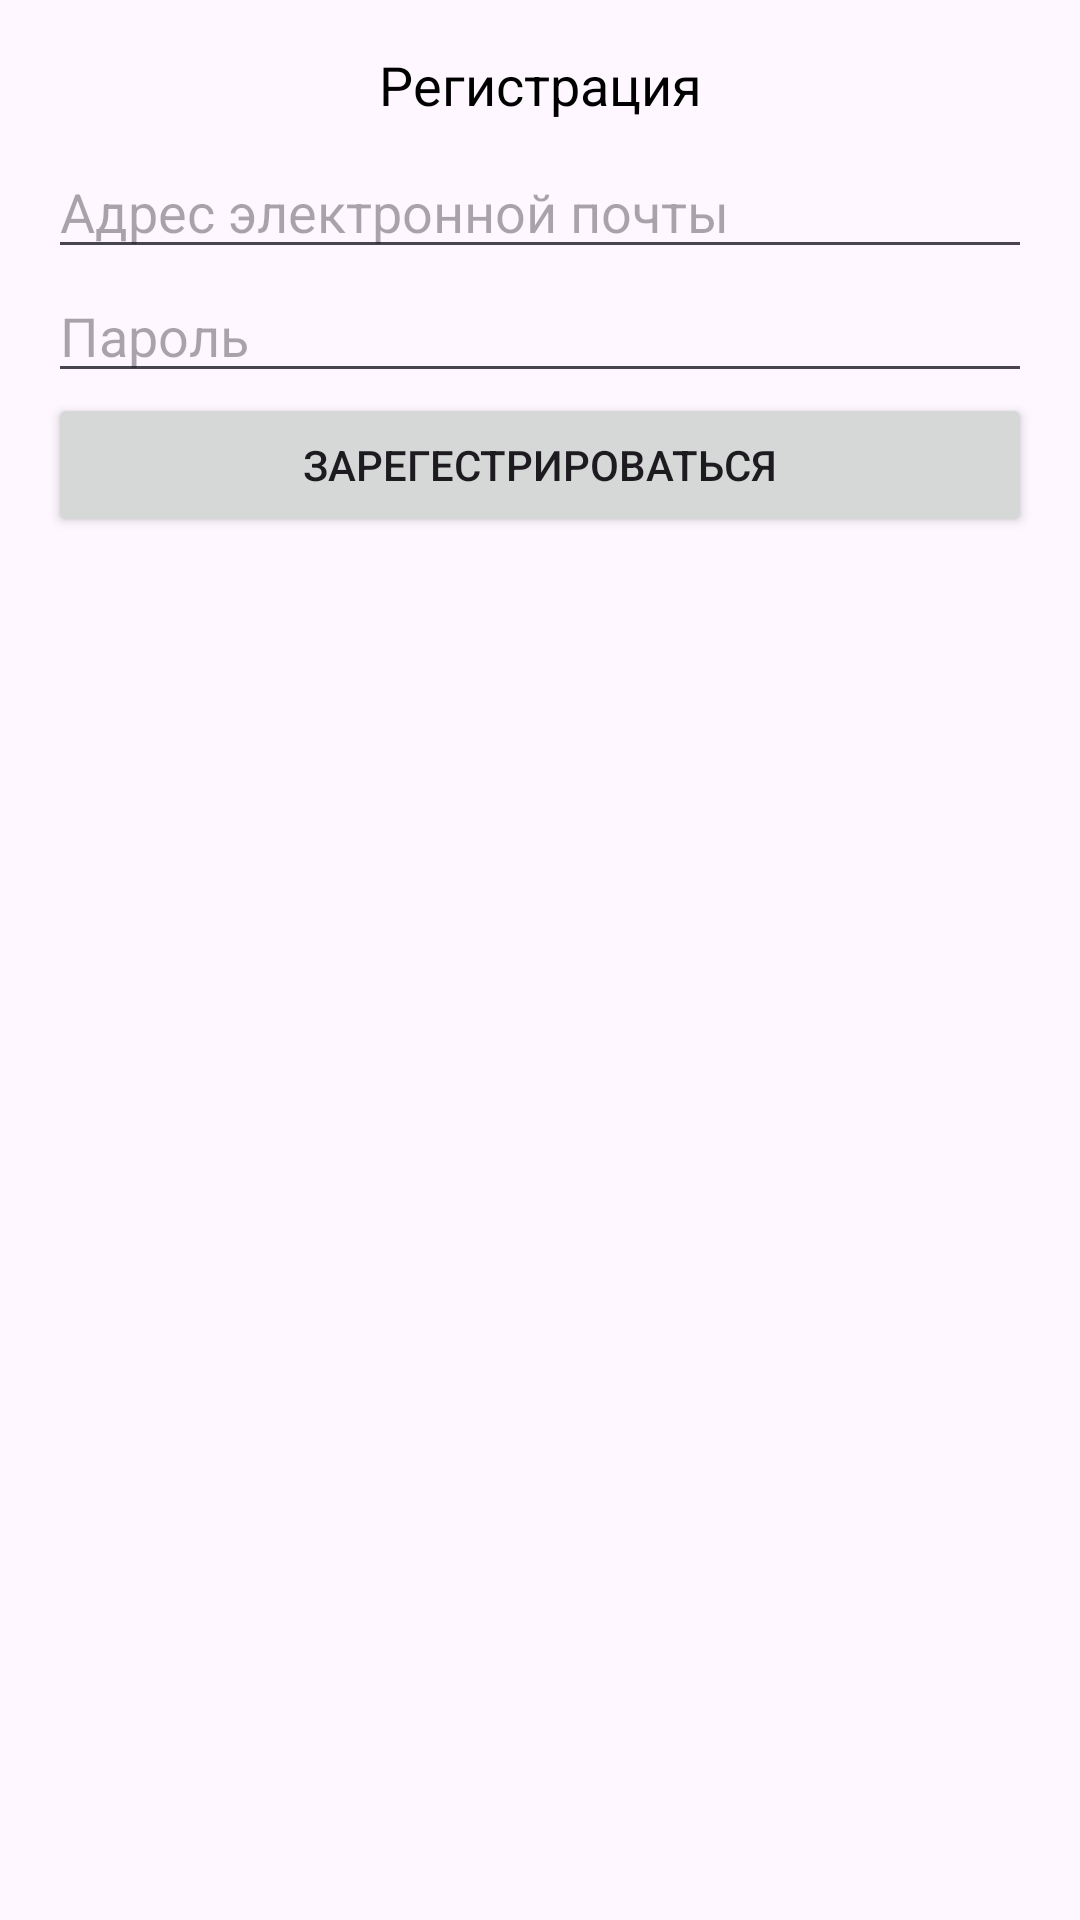

Write the Android layout XML for this screen, with the resource values it uses.
<!-- AndroidManifest.xml: application theme Theme.Skufar -->
<!-- res/layout/sign_dialog.xml -->
<?xml version="1.0" encoding="utf-8"?>
<androidx.constraintlayout.widget.ConstraintLayout xmlns:android="http://schemas.android.com/apk/res/android"
    xmlns:app="http://schemas.android.com/apk/res-auto"
    android:layout_width="match_parent"
    android:layout_height="wrap_content">

    <TextView
        android:id="@+id/titleTextView"
        android:layout_width="wrap_content"
        android:layout_height="wrap_content"
        android:layout_marginTop="16dp"
        android:text="@string/acc_sign_up"
        android:textColor="@color/black"
        android:textSize="18sp"
        app:layout_constraintEnd_toEndOf="parent"
        app:layout_constraintStart_toStartOf="parent"
        app:layout_constraintTop_toTopOf="parent" />

    <EditText
        android:id="@+id/emailEditText"
        android:layout_width="0dp"
        android:layout_height="wrap_content"
        android:layout_marginHorizontal="16dp"
        android:layout_marginTop="8dp"
        android:hint="@string/email_hint"
        android:inputType="textEmailAddress"
        app:layout_constraintEnd_toEndOf="parent"
        app:layout_constraintStart_toStartOf="parent"
        app:layout_constraintTop_toBottomOf="@id/titleTextView" />

    <EditText
        android:id="@+id/passwordEditText"
        android:layout_width="0dp"
        android:layout_height="wrap_content"
        android:hint="@string/password_hint"
        android:inputType="textPassword"
        app:layout_constraintEnd_toEndOf="@id/emailEditText"
        app:layout_constraintStart_toStartOf="@id/emailEditText"
        app:layout_constraintTop_toBottomOf="@id/emailEditText" />

    <Button
        android:id="@+id/signButton"
        android:layout_width="0dp"
        android:layout_height="wrap_content"
        android:layout_marginBottom="16dp"
        android:text="@string/sign_up_action"
        app:layout_constraintBottom_toBottomOf="parent"
        app:layout_constraintEnd_toEndOf="@id/emailEditText"
        app:layout_constraintStart_toStartOf="@id/emailEditText"
        app:layout_constraintTop_toBottomOf="@id/passwordEditText"
        app:layout_constraintVertical_bias="0.0" />

    <Button
        android:id="@+id/resetPasswordButton"
        android:layout_width="0dp"
        android:layout_height="wrap_content"
        android:text="@string/forget_password"
        android:visibility="gone"
        app:layout_constraintEnd_toEndOf="@id/emailEditText"
        app:layout_constraintStart_toStartOf="@id/emailEditText"
        app:layout_constraintTop_toBottomOf="@id/signButton" />

    <TextView
        android:textAlignment="center"
        android:visibility="gone"
        android:id="@+id/errorMessage"
        android:layout_width="wrap_content"
        android:layout_height="wrap_content"
        android:layout_marginTop="4dp"
        android:textColor="@color/red"
        android:textSize="20sp"
        app:layout_constraintBottom_toBottomOf="parent"
        app:layout_constraintEnd_toEndOf="parent"
        app:layout_constraintStart_toStartOf="parent"
        app:layout_constraintTop_toBottomOf="@id/resetPasswordButton"
        android:layout_marginBottom="4dp"/>
</androidx.constraintlayout.widget.ConstraintLayout>
<!-- resources referenced by this layout -->
<resources>
  <color name="black">#FF000000</color>
  <color name="red">#bb5b41</color>
  <string name="acc_sign_up">Регистрация</string>
  <string name="email_hint">Адрес электронной почты</string>
  <string name="forget_password">Забыли пароль?</string>
  <string name="password_hint">Пароль</string>
  <string name="sign_up_action">Зарегестрироваться</string>
  <style name="Theme.Skufar" parent="Base.Theme.Skufar">
          <item name="windowActionBar">false</item>
          <item name="windowNoTitle">true</item>
          <item name="android:windowFullscreen">true</item>
      </style>
  <style name="Base.Theme.Skufar" parent="Theme.Material3.DayNight.NoActionBar">
          
          
      </style>
</resources>
